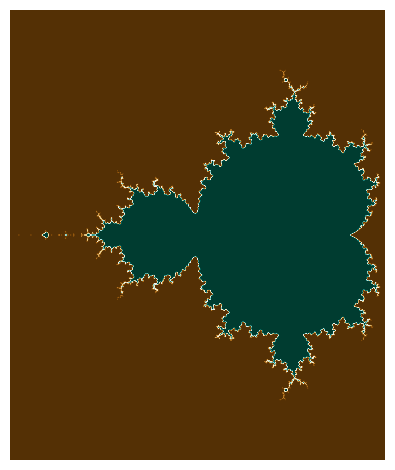

The matplotlib source for this figure: (Note: this script raises an exception after producing the figure.)
import numpy as np
import matplotlib.pyplot as plt

PIXEL_DENSITY = 512


def complex_matrix(xmin, xmax, ymin, ymax, pixel_density):
    re = np.linspace(xmin, xmax, int((xmax - xmin) * pixel_density))
    im = np.linspace(ymin, ymax, int((ymax - ymin) * pixel_density))
    return re[np.newaxis, :] + im[:, np.newaxis] * 1j


def is_stable(c, num_iterations):
    z = 0
    for _ in range(num_iterations):
        z = z**2 + c
    return np.abs(z) < 2


c = complex_matrix(-2, 0.5, -1.5, 1.5, pixel_density=PIXEL_DENSITY)
colormap = np.random.choice(plt.colormaps())
plt.imshow(is_stable(c, num_iterations=20), cmap=colormap)
plt.gca().set_aspect("equal")
plt.axis("off")
plt.tight_layout()

name = f"imgs/mandelbrot_{str(colormap)}_{PIXEL_DENSITY}"
plt.savefig(name, dpi=200)
